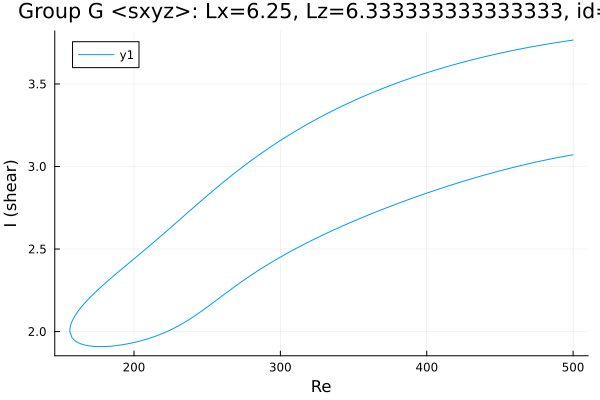

The table this chart was drawn from, first rows:
Re, shear
500.0, 3.766
499.3, 3.765
497.9, 3.763
496.5, 3.761
495.1, 3.76
493.6, 3.758
492.2, 3.756
490.8, 3.754
489.4, 3.752
488, 3.75
486.6, 3.748
485.2, 3.746
483.7, 3.744
482.3, 3.742
480.9, 3.739
479.5, 3.737
478.1, 3.735
476.7, 3.733
475.3, 3.731
474, 3.729
472.6, 3.726
471.2, 3.724
469.8, 3.722
468.4, 3.719
467, 3.717
465.5, 3.715
464.1, 3.712
462.7, 3.71
461.3, 3.707
459.9, 3.705
458.5, 3.702
457.1, 3.699
455.6, 3.697
454.2, 3.694
452.8, 3.692
451.5, 3.689
450.1, 3.686
448.7, 3.684
448.1, 3.682
446.7, 3.68
445.3, 3.677
443.9, 3.674
442.5, 3.671
441.1, 3.668
439.7, 3.665
438.3, 3.662
436.8, 3.659
435.4, 3.656
434, 3.653
432.6, 3.65
431.2, 3.647
429.8, 3.643
428.4, 3.64
426.9, 3.637
425.5, 3.634
424.1, 3.63
422.7, 3.627
421.3, 3.623
419.9, 3.62
418.5, 3.616
... 502 more rows
